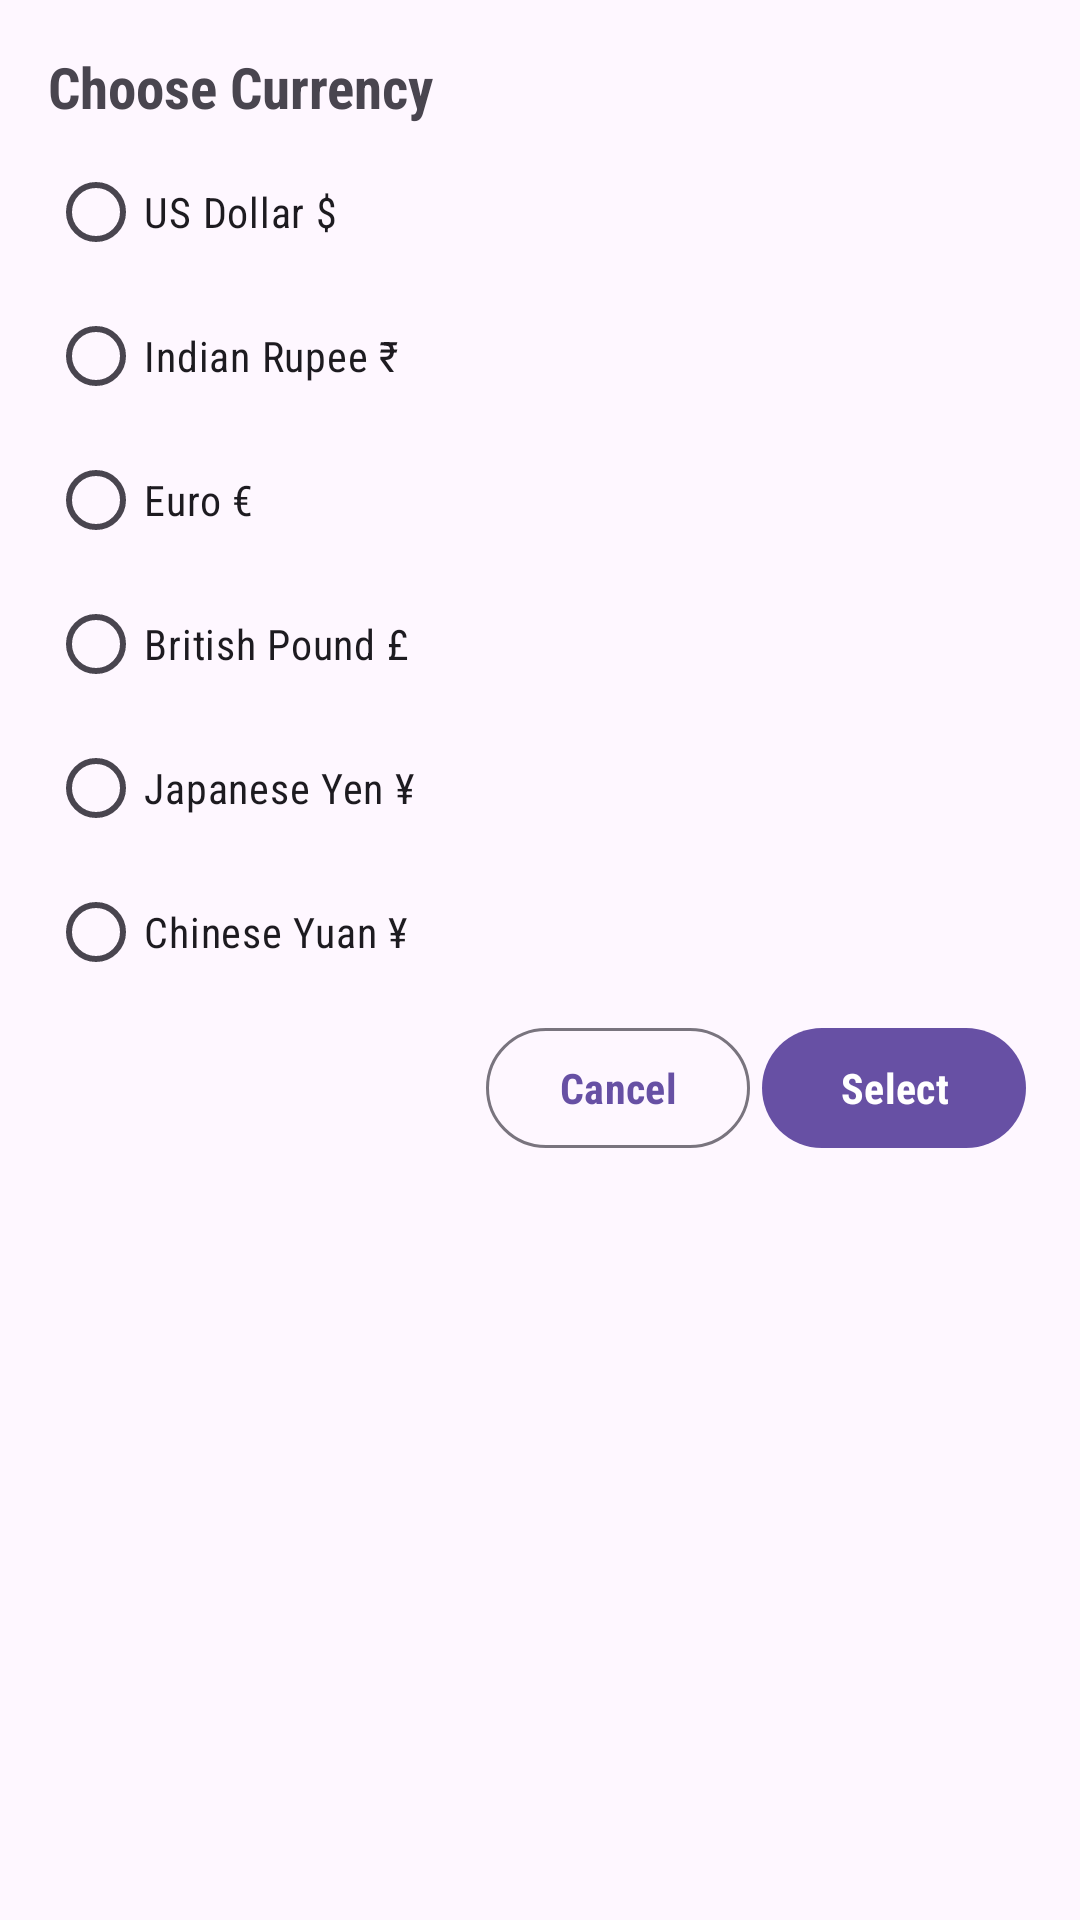

Produce the Android XML layout that renders to this screen, including the resource entries it uses.
<!-- AndroidManifest.xml: application theme AppTheme -->
<!-- res/layout/alert_currency_dialog.xml -->
<?xml version="1.0" encoding="utf-8"?>
<LinearLayout xmlns:android="http://schemas.android.com/apk/res/android"
    android:layout_width="match_parent"
    android:layout_height="match_parent"
    android:orientation="vertical"
    android:padding="16dp">

    <ScrollView
        android:layout_width="match_parent"
        android:layout_height="match_parent">

        <LinearLayout
            android:layout_width="match_parent"
            android:layout_height="wrap_content"
            android:orientation="vertical">


            <LinearLayout
                android:layout_width="match_parent"
                android:layout_height="wrap_content"
                android:layout_marginBottom="5dp"
                android:gravity="center_vertical"
                android:orientation="horizontal">

                <TextView
                    android:layout_width="wrap_content"
                    android:layout_height="match_parent"
                    android:fontFamily="sans-serif-condensed"
                    android:maxLines="1"
                    android:text="Choose Currency "
                    android:textSize="19sp"
                    android:textStyle="bold" />
            </LinearLayout>


            <RadioGroup
                android:layout_width="match_parent"
                android:layout_height="wrap_content">


                <RadioButton
                    android:id="@+id/usdRadioButton"
                    android:layout_width="wrap_content"
                    android:layout_height="wrap_content"
                    android:checked="false"
                    android:fontFamily="sans-serif-condensed"
                    android:text="US Dollar $" />


                <RadioButton
                    android:id="@+id/inrRadioButton"
                    android:layout_width="wrap_content"
                    android:layout_height="wrap_content"
                    android:checked="false"
                    android:fontFamily="sans-serif-condensed"
                    android:text="Indian Rupee ₹" />

                <RadioButton
                    android:id="@+id/euroRadioButton"
                    android:layout_width="wrap_content"
                    android:layout_height="wrap_content"
                    android:checked="false"
                    android:fontFamily="sans-serif-condensed"
                    android:text="Euro €" />

                <RadioButton
                    android:id="@+id/poundRadioButton"
                    android:layout_width="wrap_content"
                    android:layout_height="wrap_content"
                    android:checked="false"
                    android:fontFamily="sans-serif-condensed"
                    android:text="British Pound £" />


                <RadioButton
                    android:id="@+id/japaneseYenRadioButton"
                    android:layout_width="wrap_content"
                    android:layout_height="wrap_content"
                    android:checked="false"
                    android:fontFamily="sans-serif-condensed"
                    android:text="Japanese Yen ¥" />


                <RadioButton
                    android:id="@+id/chineseYuanRadioButton"
                    android:layout_width="wrap_content"
                    android:layout_height="wrap_content"
                    android:checked="false"
                    android:fontFamily="sans-serif-condensed"
                    android:text="Chinese Yuan ¥" />

            </RadioGroup>


            <LinearLayout
                android:layout_width="match_parent"
                android:layout_height="wrap_content"
                android:layout_marginTop="4dp"
                android:layout_marginBottom="1dp"
                android:gravity="center_vertical|end"
                android:orientation="horizontal">


                <com.google.android.material.button.MaterialButton
                    android:id="@+id/dialog_cancel"
                    style="@style/Widget.Material3.Button.OutlinedButton"
                    android:layout_width="wrap_content"
                    android:layout_height="wrap_content"
                    android:layout_gravity="end"
                    android:layout_marginStart="1dp"
                    android:layout_marginTop="1dp"
                    android:layout_marginEnd="2dp"
                    android:fontFamily="sans-serif-condensed"
                    android:text="Cancel"
                    android:textAllCaps="false"
                    android:textSize="14sp"
                    android:textStyle="bold" />


                <com.google.android.material.button.MaterialButton
                    android:id="@+id/dialog_ok"
                    style="@style/Widget.Material3.Button"
                    android:layout_width="wrap_content"
                    android:layout_height="wrap_content"
                    android:layout_gravity="end"
                    android:layout_marginStart="2dp"
                    android:layout_marginTop="1dp"
                    android:layout_marginEnd="2dp"
                    android:fontFamily="sans-serif-condensed"
                    android:text="Select"
                    android:textAllCaps="false"
                    android:textSize="14sp"
                    android:textStyle="bold" />
            </LinearLayout>

        </LinearLayout>
    </ScrollView>

</LinearLayout>
<!-- resources referenced by this layout -->
<resources>
  <style name="AppTheme" parent="Theme.Material3.DayNight.NoActionBar">
          
          
      </style>
</resources>
